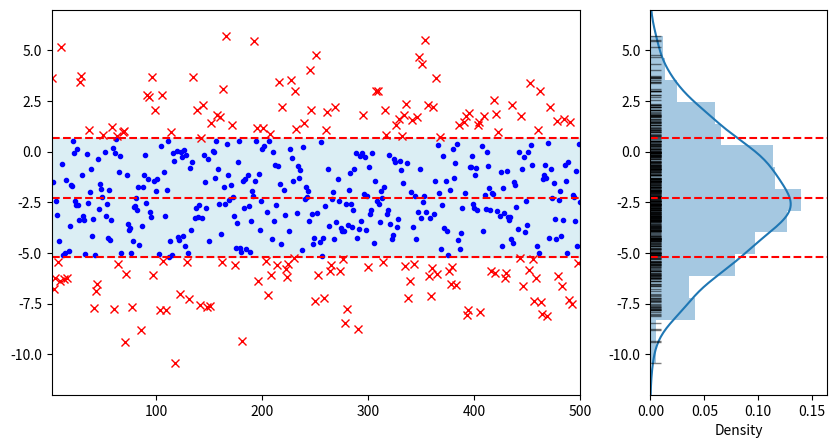
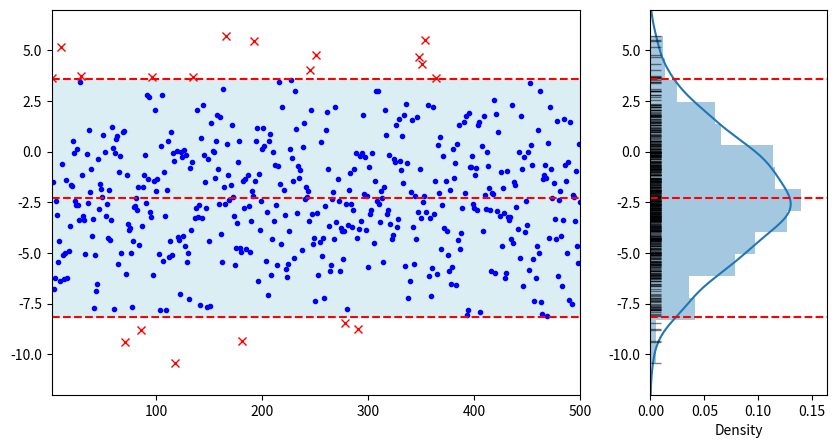

Write Python code to recreate these figures, in order.


###############
# Authored by Weisheng Jiang
# Book 5  |  From Basic Arithmetic to Machine Learning
# Published and copyrighted by Tsinghua University Press
# Beijing, China, 2022
###############

import numpy as np
import matplotlib.pyplot as plt
import seaborn as sns

num_data  = 500
# generate random data that follows normal distribution
data = np.random.normal(loc=-2, scale=3, size=(num_data,1))
loc_array = np.cumsum(np.ones_like(data))

mu_data = data.mean()
sigma_data = data.std()

for sigma_band_factor in [1,2]:

    inside_data  = np.copy(data)
    outside_data = np.copy(data)
    
    plus_sigma   = mu_data + sigma_band_factor*sigma_data
    minus_sigma  = mu_data - sigma_band_factor*sigma_data

    outside_data[(outside_data >= minus_sigma) & (outside_data <= plus_sigma)] = np.nan
    inside_data[(inside_data >= plus_sigma) | (inside_data <= minus_sigma)] = np.nan

    fig, (ax1, ax2) = plt.subplots(1, 2, figsize=(10,5), gridspec_kw={'width_ratios': [3, 1]})
    
    ax1.plot(loc_array, inside_data,  marker = '.', color = 'b', linestyle = 'None')
    ax1.plot(loc_array, outside_data, marker = 'x', color = 'r', linestyle = 'None')

    ax1.fill_between(loc_array, 0*loc_array + plus_sigma, 0*loc_array + minus_sigma, color = '#DBEEF4')

    ax1.axhline(y = mu_data,     color = 'r', linestyle = '--')
    ax1.axhline(y = plus_sigma,  color = 'r', linestyle = '--')
    ax1.axhline(y = minus_sigma, color = 'r', linestyle = '--')
    ax1.set_ylim([np.floor(data.min()) - 1,np.ceil(data.max()) + 1])
    ax1.set_xlim([loc_array.min(),loc_array.max()])
    
    ax2 = sns.distplot(data, rug=True, rug_kws={"color": "k", 
                                                    "alpha": 0.5, 
                                                    "height": 0.06, 
                                                    "lw": 0.5}, 
                       vertical=True, bins = 15)

    ax2.set_ylim([np.floor(data.min()) - 1,np.ceil(data.max()) + 1])
    ax2.axhline(y = mu_data,     color = 'r', linestyle = '--')
    ax2.axhline(y = plus_sigma,  color = 'r', linestyle = '--')
    ax2.axhline(y = minus_sigma, color = 'r', linestyle = '--')
    print(np.count_nonzero(~np.isnan(outside_data)))
    
